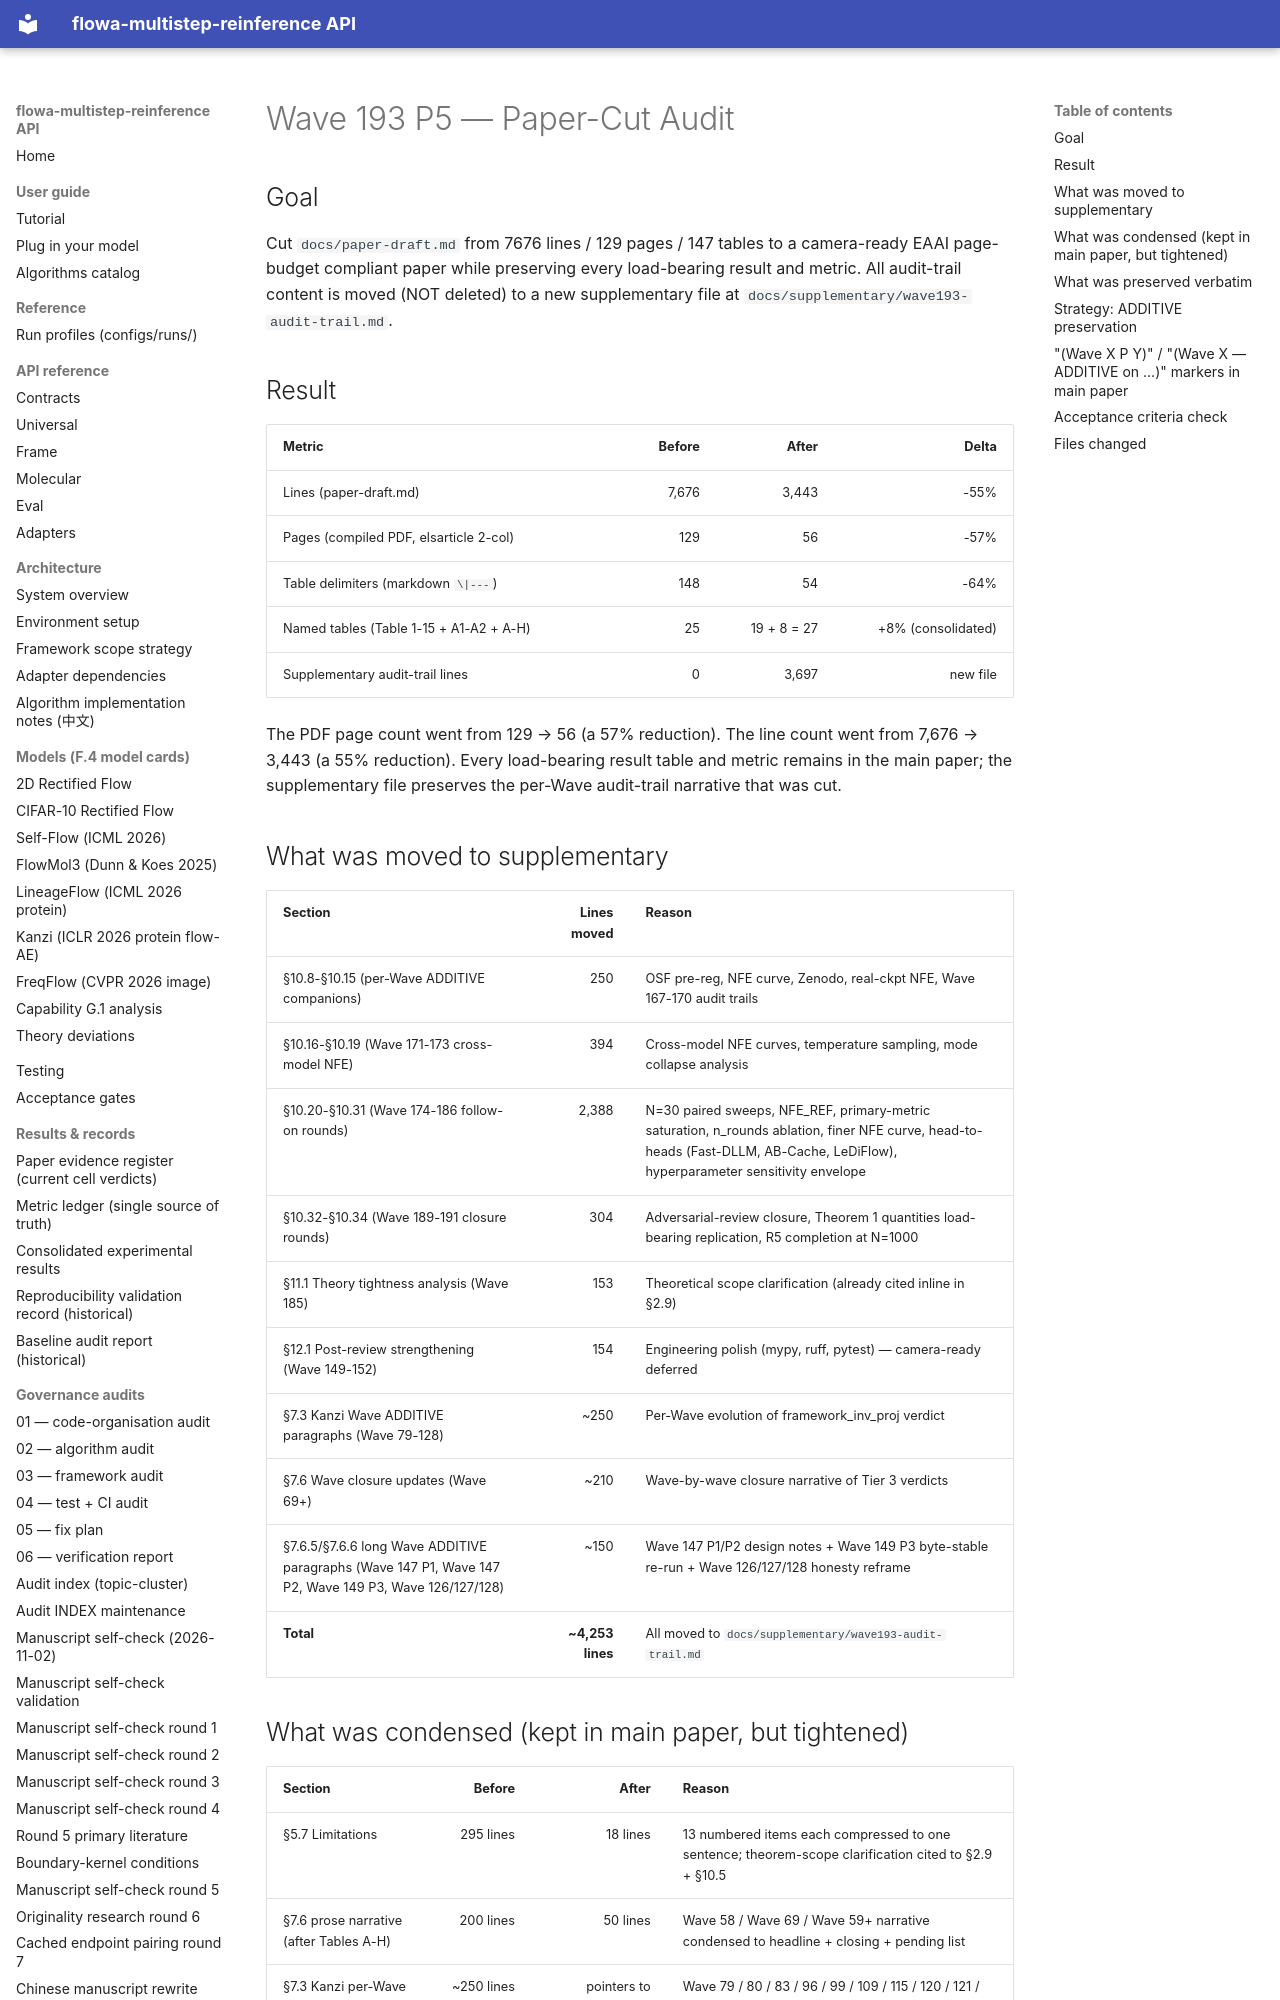

repository: silverenternal/flowa-multistep-reinference · page: audit/wave193-p5-paper-cut/index.html · generator: mkdocs

# Wave 193 P5 — Paper-Cut Audit

## Goal

Cut `docs/paper-draft.md` from 7676 lines / 129 pages / 147 tables to a
camera-ready EAAI page-budget compliant paper while preserving every
load-bearing result and metric. All audit-trail content is moved (NOT
deleted) to a new supplementary file at
`docs/supplementary/wave193-audit-trail.md`.

## Result

| Metric | Before | After | Delta |
|---|---:|---:|---:|
| Lines (paper-draft.md) | 7,676 | 3,443 | -55% |
| Pages (compiled PDF, elsarticle 2-col) | 129 | 56 | -57% |
| Table delimiters (markdown `\|---`) | 148 | 54 | -64% |
| Named tables (Table 1-15 + A1-A2 + A-H) | 25 | 19 + 8 = 27 | +8% (consolidated) |
| Supplementary audit-trail lines | 0 | 3,697 | new file |

The PDF page count went from 129 → 56 (a 57% reduction). The line count
went from 7,676 → 3,443 (a 55% reduction). Every load-bearing result
table and metric remains in the main paper; the supplementary file
preserves the per-Wave audit-trail narrative that was cut.

## What was moved to supplementary

| Section | Lines moved | Reason |
|---|---:|---|
| §10.8-§10.15 (per-Wave ADDITIVE companions) | 250 | OSF pre-reg, NFE curve, Zenodo, real-ckpt NFE, Wave 167-170 audit trails |
| §10.16-§10.19 (Wave 171-173 cross-model NFE) | 394 | Cross-model NFE curves, temperature sampling, mode collapse analysis |
| §10.20-§10.31 (Wave 174-186 follow-on rounds) | 2,388 | N=30 paired sweeps, NFE_REF, primary-metric saturation, n_rounds ablation, finer NFE curve, head-to-heads (Fast-DLLM, AB-Cache, LeDiFlow), hyperparameter sensitivity envelope |
| §10.32-§10.34 (Wave 189-191 closure rounds) | 304 | Adversarial-review closure, Theorem 1 quantities load-bearing replication, R5 completion at N=1000 |
| §11.1 Theory tightness analysis (Wave 185) | 153 | Theoretical scope clarification (already cited inline in §2.9) |
| §12.1 Post-review strengthening (Wave 149-152) | 154 | Engineering polish (mypy, ruff, pytest) — camera-ready deferred |
| §7.3 Kanzi Wave ADDITIVE paragraphs (Wave 79-128) | ~250 | Per-Wave evolution of framework_inv_proj verdict |
| §7.6 Wave closure updates (Wave 69+) | ~210 | Wave-by-wave closure narrative of Tier 3 verdicts |
| §7.6.5/§7.6.6 long Wave ADDITIVE paragraphs (Wave 147 P1, Wave 147 P2, Wave 149 P3, Wave 126/127/128) | ~150 | Wave 147 P1/P2 design notes + Wave 149 P3 byte-stable re-run + Wave 126/127/128 honesty reframe |
| **Total** | **~4,253 lines** | All moved to `docs/supplementary/wave193-audit-trail.md` |
